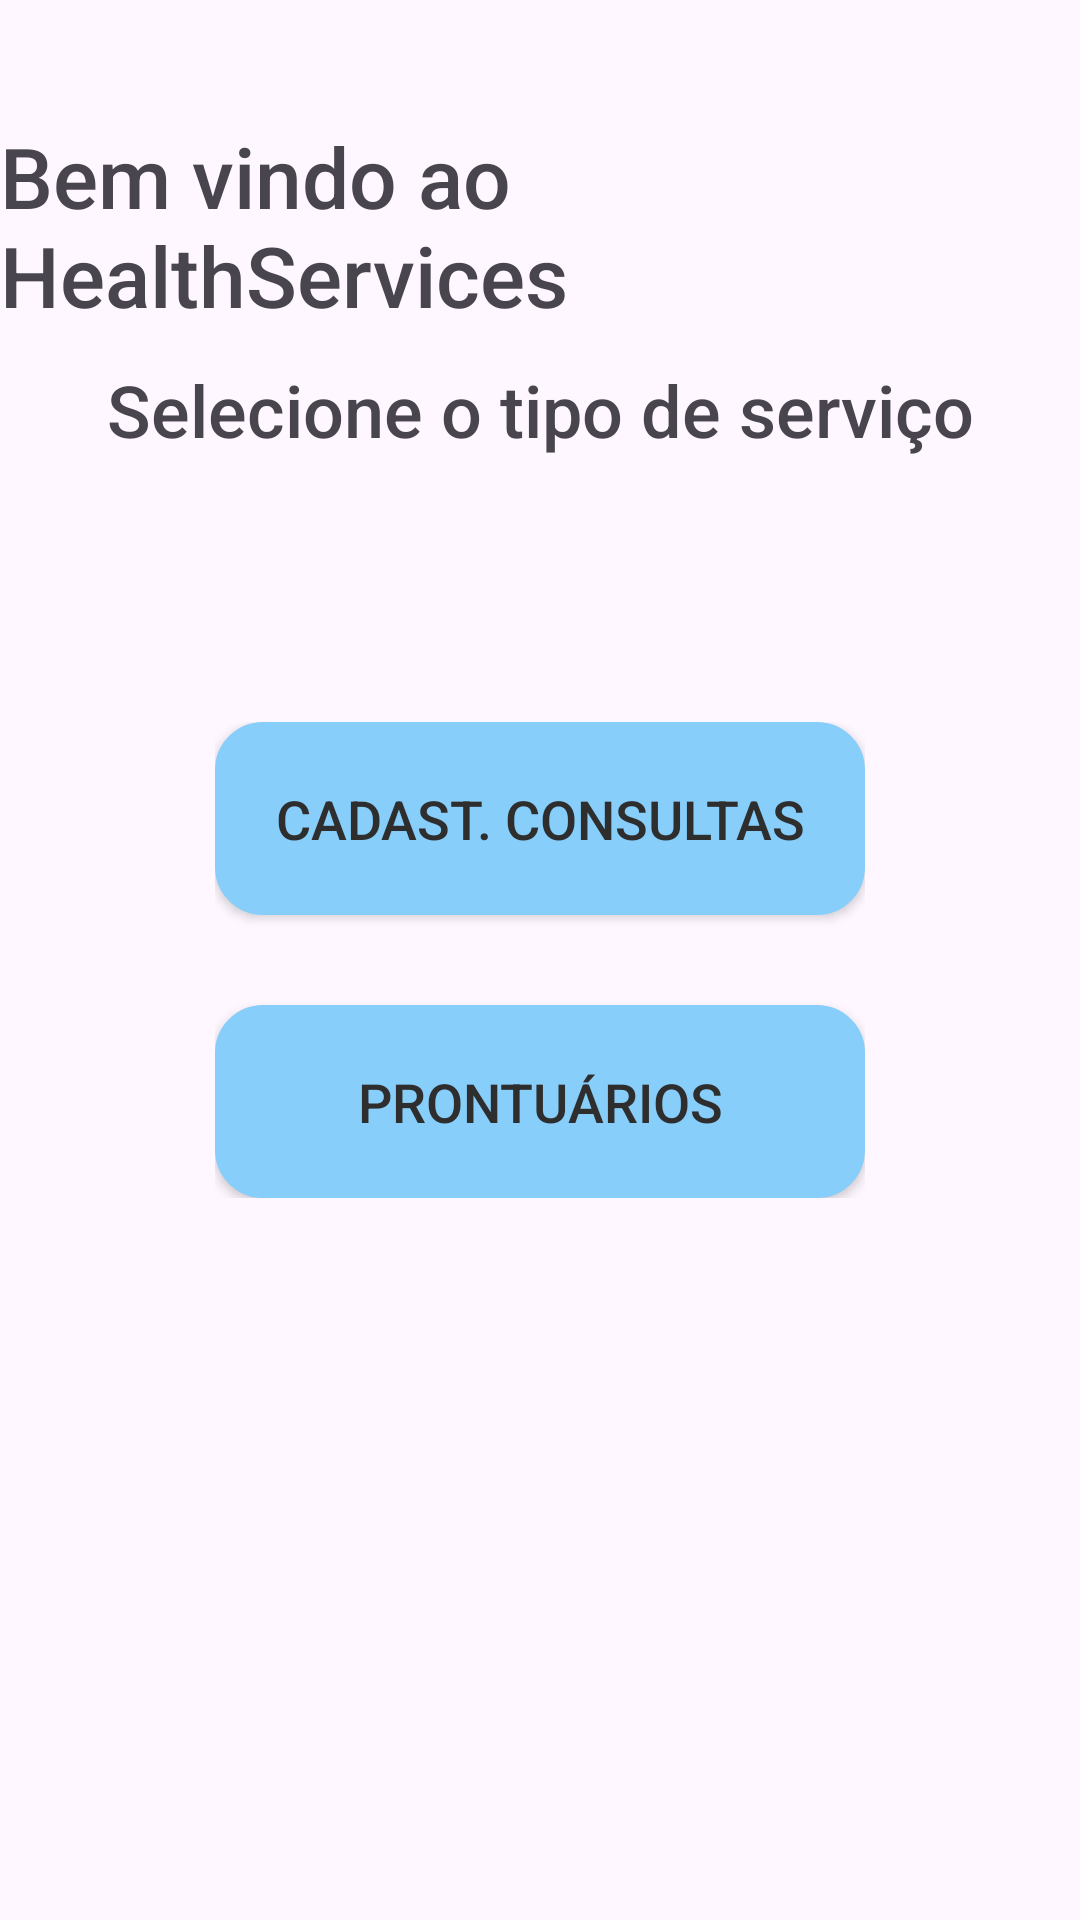

Reconstruct the res/layout file that produces this screen, plus the resources it refers to.
<!-- AndroidManifest.xml: application theme Theme.GS2sem -->
<!-- res/layout/activity_main.xml -->
<?xml version="1.0" encoding="utf-8"?>
<androidx.constraintlayout.widget.ConstraintLayout xmlns:android="http://schemas.android.com/apk/res/android"
    xmlns:app="http://schemas.android.com/apk/res-auto"
    xmlns:tools="http://schemas.android.com/tools"
    android:layout_width="match_parent"
    android:layout_height="match_parent"
    tools:context=".ui.MainActivity">

    <TextView
        android:id="@+id/main_activity_welcome"
        android:layout_width="wrap_content"
        android:layout_height="wrap_content"
        android:text="Bem vindo ao HealthServices"
        app:layout_constraintEnd_toEndOf="parent"
        app:layout_constraintStart_toStartOf="parent"
        app:layout_constraintTop_toTopOf="parent"
        android:textSize="28sp"
        android:layout_marginTop="40dp"
        android:fontFamily="sans-serif-medium"
        />

    <TextView
        android:id="@+id/main_activity_welcome_sub"
        android:layout_width="wrap_content"
        android:layout_height="wrap_content"
        android:text="Selecione o tipo de serviço"
        app:layout_constraintEnd_toEndOf="parent"
        app:layout_constraintStart_toStartOf="parent"
        app:layout_constraintTop_toBottomOf="@+id/main_activity_welcome"
        android:textSize="24sp"
        android:layout_marginTop="10dp"
        android:fontFamily="sans-serif-medium"
        />

    <androidx.constraintlayout.widget.ConstraintLayout
        android:layout_width="wrap_content"
        android:layout_height="wrap_content"
        app:layout_constraintStart_toStartOf="parent"
        app:layout_constraintEnd_toEndOf="parent"
        app:layout_constraintTop_toTopOf="parent"
        app:layout_constraintBottom_toBottomOf="parent"
        >

        <androidx.appcompat.widget.AppCompatButton
            android:id="@+id/main_activity_register"
            android:layout_width="match_parent"
            android:layout_height="wrap_content"
            android:text="Cadast. Consultas"
            style="@style/CustomHomeButton"
            app:layout_constraintTop_toTopOf="parent"
            app:layout_constraintStart_toStartOf="parent"
            app:layout_constraintEnd_toEndOf="parent"
            android:textSize="18sp"
            android:padding="20dp"
            android:fontFamily="sans-serif-medium"
            android:textColor="@color/grey"
            />

        <androidx.appcompat.widget.AppCompatButton
            android:id="@+id/main_activity_pront"
            android:layout_width="0dp"
            android:layout_height="wrap_content"
            android:text="Prontuários"
            style="@style/CustomHomeButton"
            app:layout_constraintTop_toBottomOf="@id/main_activity_register"
            app:layout_constraintEnd_toEndOf="parent"
            app:layout_constraintStart_toStartOf="parent"
            android:layout_marginTop="30dp"
            android:textSize="18sp"
            android:paddingVertical="20dp"
            android:fontFamily="sans-serif-medium"
            android:textColor="@color/grey"
            />

    </androidx.constraintlayout.widget.ConstraintLayout>

</androidx.constraintlayout.widget.ConstraintLayout>
<!-- resources referenced by this layout -->
<resources>
  <color name="grey">#FF2E2E2E</color>
  <style name="CustomHomeButton">
          <item name="android:background">@drawable/custom_button_border</item>
      </style>
  <style name="Theme.GS2sem" parent="Base.Theme.GS2sem" />
  <!-- drawable custom_button_border (drawable) -->
  <?xml version="1.0" encoding="utf-8"?>
  <selector xmlns:android="http://schemas.android.com/apk/res/android">
      <item>
          <shape android:shape="rectangle">
              <solid android:color="@color/cyan"/>
              <corners android:radius="15dp"/>
              <stroke android:width="2dp" android:color="@color/cyan"/>
          </shape>
      </item>
  </selector>
  <style name="Base.Theme.GS2sem" parent="Theme.Material3.DayNight.NoActionBar">
          
          
      </style>
  <color name="cyan">#FF87CEFA</color>
</resources>
